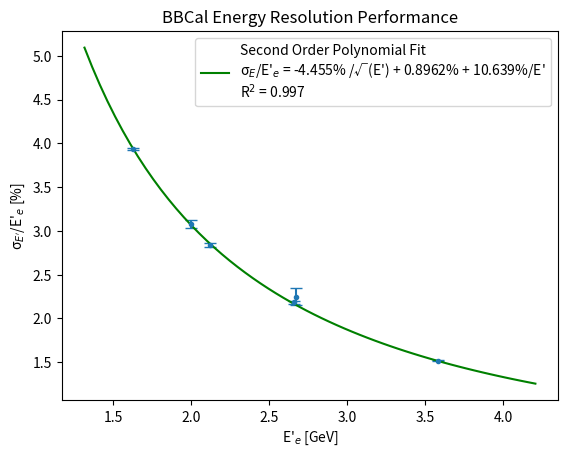

Generate this figure with matplotlib:
from matplotlib import pyplot as plt
import numpy as np
from scipy.optimize import curve_fit
import statistics

## Define dataset from results
energy = [2.12,1.63,3.58,2.00,2.66,2.67] #using weighted averages ## E, scattered electron energy as defined by BB tracking/optics, treated here as a constant value with no uncertainty
squrt_E = [0.68680,0.78326,0.52852,0.70711,0.61314,0.61199] #using weighted averages ## 1/sqrt(E) 
sigma_E_over_E = [2.83698,3.93558,1.51280,3.07557,2.18149,2.24640] #using weighted averages ## sigma_E is the sigma on the fit of E/p for different calibration results
uncert_sigma_E_over_E = [0.01765,0.01227,0.00538,0.04904,0.01934,0.09661] #using weighted averages ## the uncertainty on sigma_E is found from the E/p fit made during calibrations

## Make scatterplot with error bars
plt.errorbar(energy, sigma_E_over_E, xerr=None, yerr=uncert_sigma_E_over_E, fmt='.', capsize=4)

## Define a polynomial fit where y is (sigma/E) and x is (E)
def poly_func(x, c0, c1, c2):
    return (c0 / np.sqrt(x)) + (c1 / x) + c2 ## sigma_E/E = (c0/sqrt(E)) + (c1/E) + c2

## Create a curve fit based on the defined poly_fit
popt, pcov = curve_fit(poly_func, energy, sigma_E_over_E, sigma=uncert_sigma_E_over_E) ## note that curve_fit uses a least squares fitting algorithm
c0_fit, c1_fit, c2_fit = popt
print(pcov)

## Define axis and fit limits based on dataset
min_e_lim = np.min(energy) - (0.5 * np.std(energy))
max_e_lim = np.max(energy) + np.std(energy)

## Apply limits to the range of the fit and then use then define the fit for our data
x_fit = np.linspace(min_e_lim, max_e_lim, len(energy)*10)
y_fit = poly_func(x_fit, c0_fit, c1_fit, c2_fit)

## Define R^2
resid_sum = 0 ## necessary variable to create sums
mean_sum = 0 ## necessary variable to create sums
mean_y = statistics.mean(sigma_E_over_E) ## necessary variable to create R^2
n = 0 ## index tracker
for i in energy:
    fit_value = (popt[0] / np.sqrt(i)) + (popt[1] / i) + popt[2] # find y value based on the fit, y_fit
    
    resid_sq = np.square(sigma_E_over_E[n] - fit_value) # resid^2 = (y_true - y_fit)
    resid_sum += resid_sq # add to sum of resid^2

    mean_sq = np.square(sigma_E_over_E[n] - mean_y) # mean^2 = (y_true - mean_y)
    mean_sum += mean_sq # add to sum of mean^2

    n+=1 # move to next index in lists

r_sq = 1 - (resid_sum / mean_sum) # R^2 = 1 - [ sum((y_true-y_fit)^2) / sum((y_true - mean_y)^2) ]

## Plotting data and fit with fit equation and R^2 in legend
plt.plot(x_fit, y_fit, color='green', label=f'Second Order Polynomial Fit\n\u03C3$_E$/E\'$_e$ = ' + "{:.3f}".format(popt[0]) + '% /\u221A(E\') + ' + "{:.4f}".format(popt[2]) + '% + ' + "{:.3f}".format(popt[1]) + '%/E\'' + "\nR$^2$ = " +"{:.3f}".format(r_sq))
plt.legend()
plt.xlabel("E'$_e$ [GeV]")
plt.ylabel("\u03C3$_{E'}$/E'$_e$ [%]")
plt.title("BBCal Energy Resolution Performance")

plt.show()
